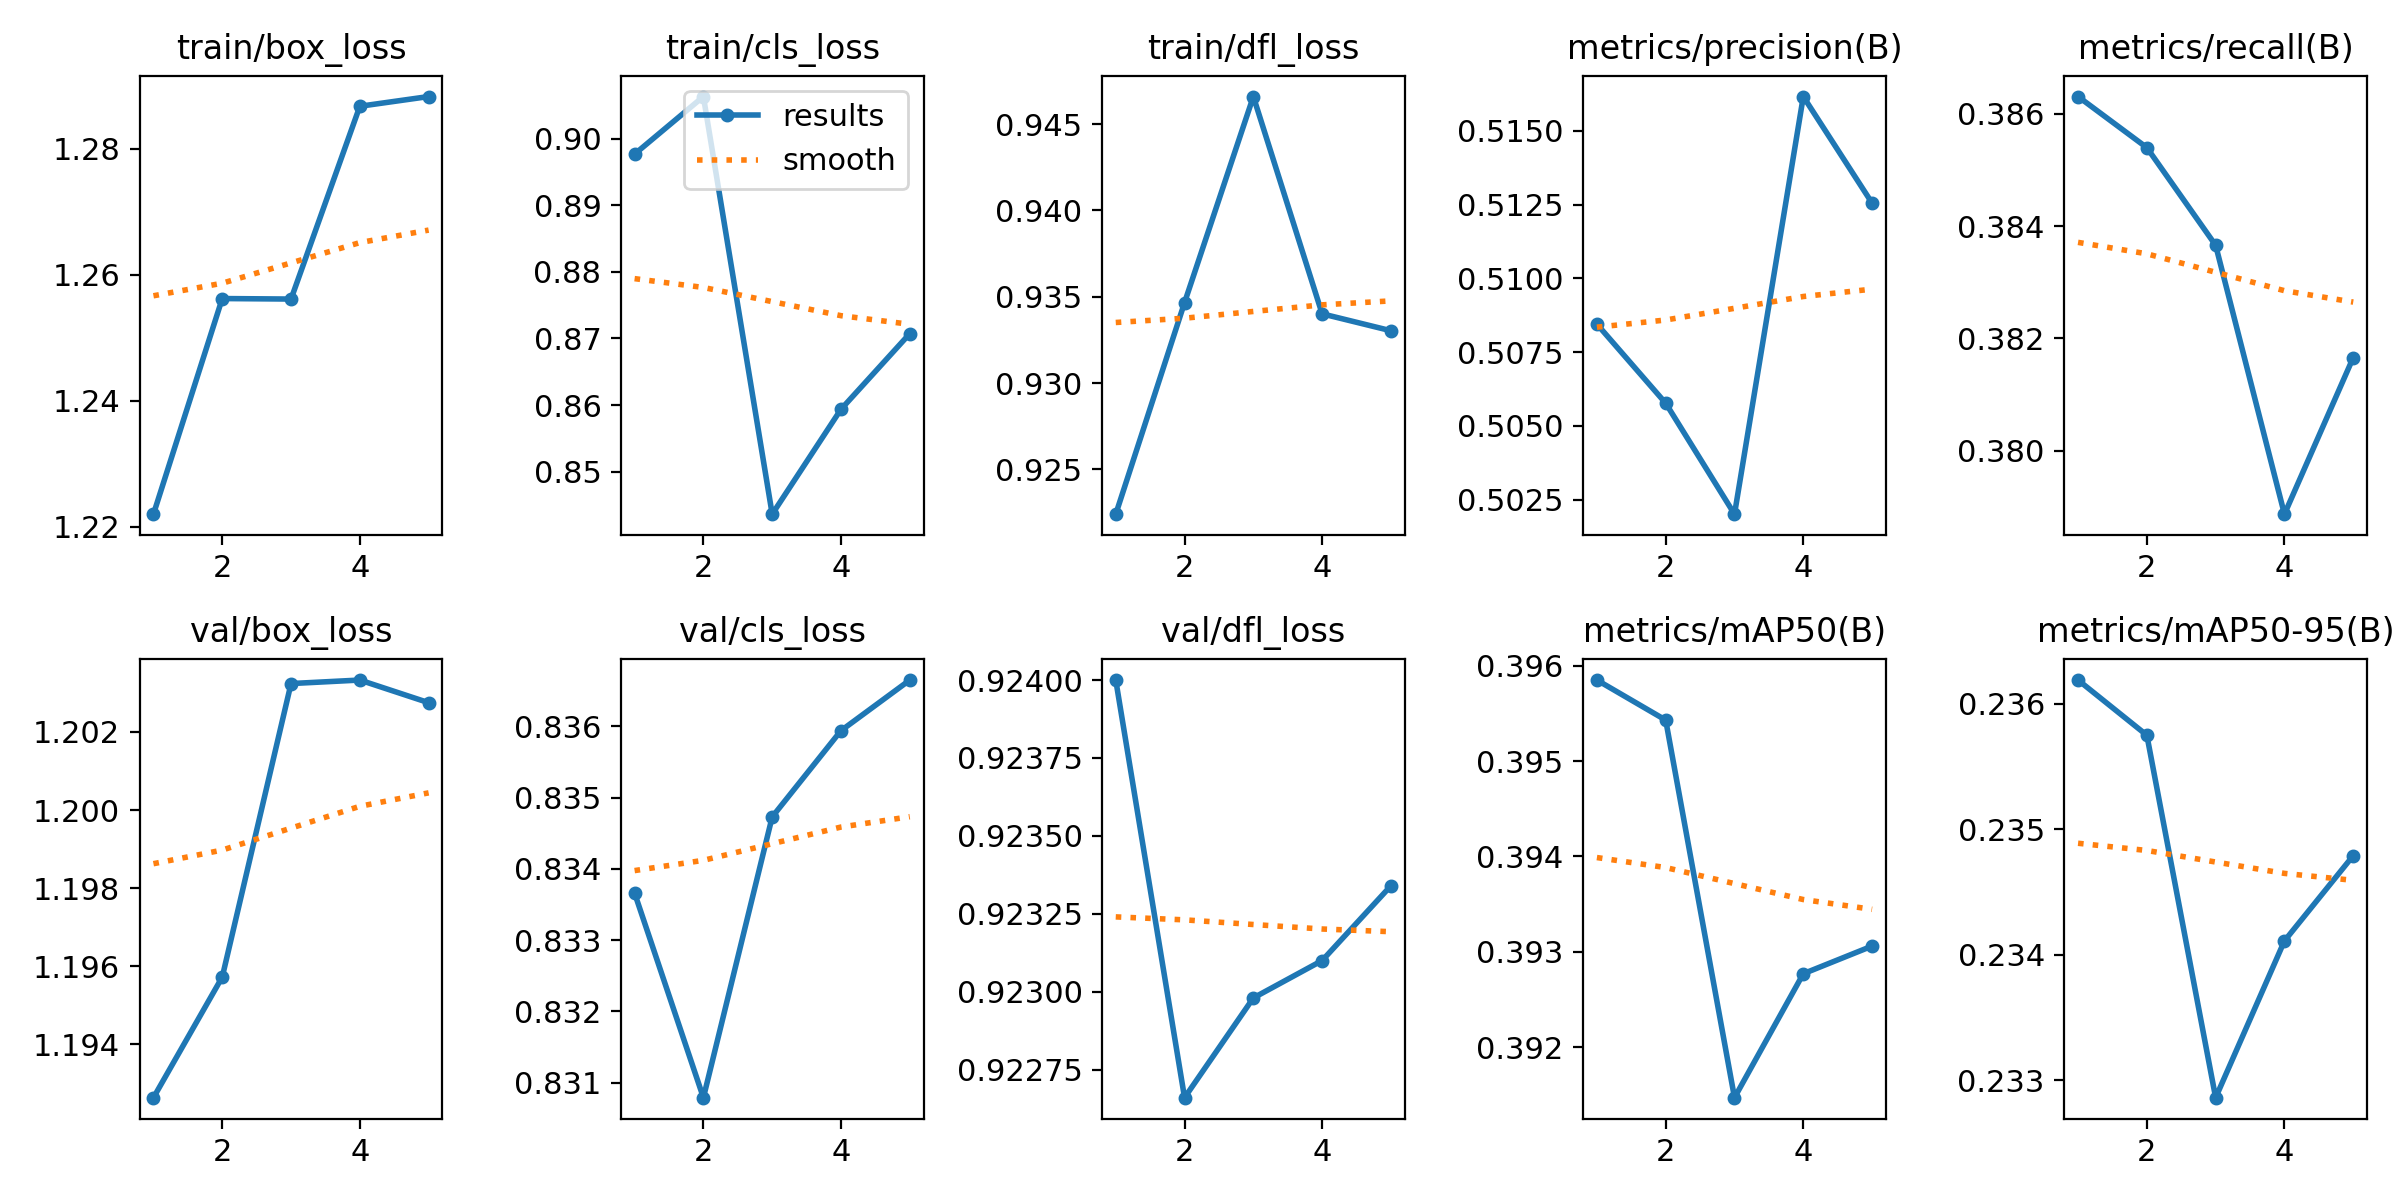

Values plotted in this chart, from the file beside it:
epoch, time, train/box_loss, train/cls_loss, train/dfl_loss, metrics/precision(B), metrics/recall(B), metrics/mAP50(B), metrics/mAP50-95(B), val/box_loss, val/cls_loss, val/dfl_loss, lr/pg0, lr/pg1, lr/pg2
1, 5.239, 1.222, 0.8977, 0.9224, 0.5084, 0.3863, 0.3958, 0.2362, 1.193, 0.8337, 0.924, 1.428e-05, 1.428e-05, 1.428e-05
2, 130.7, 1.256, 0.9063, 0.9347, 0.5058, 0.3854, 0.3954, 0.2357, 1.196, 0.8308, 0.9227, 2.86314e-05, 2.86314e-05, 2.86314e-05
3, 135.2, 1.256, 0.8436, 0.9466, 0.502, 0.3837, 0.3915, 0.2329, 1.203, 0.8347, 0.923, 3.45005e-05, 3.45005e-05, 3.45005e-05
4, 139.6, 1.287, 0.8594, 0.934, 0.5162, 0.3789, 0.3928, 0.2341, 1.203, 0.8359, 0.9231, 3.18872e-05, 3.18872e-05, 3.18872e-05
5, 144.1, 1.288, 0.8707, 0.933, 0.5125, 0.3817, 0.3931, 0.2348, 1.203, 0.8367, 0.9233, 2.07917e-05, 2.07917e-05, 2.07917e-05
